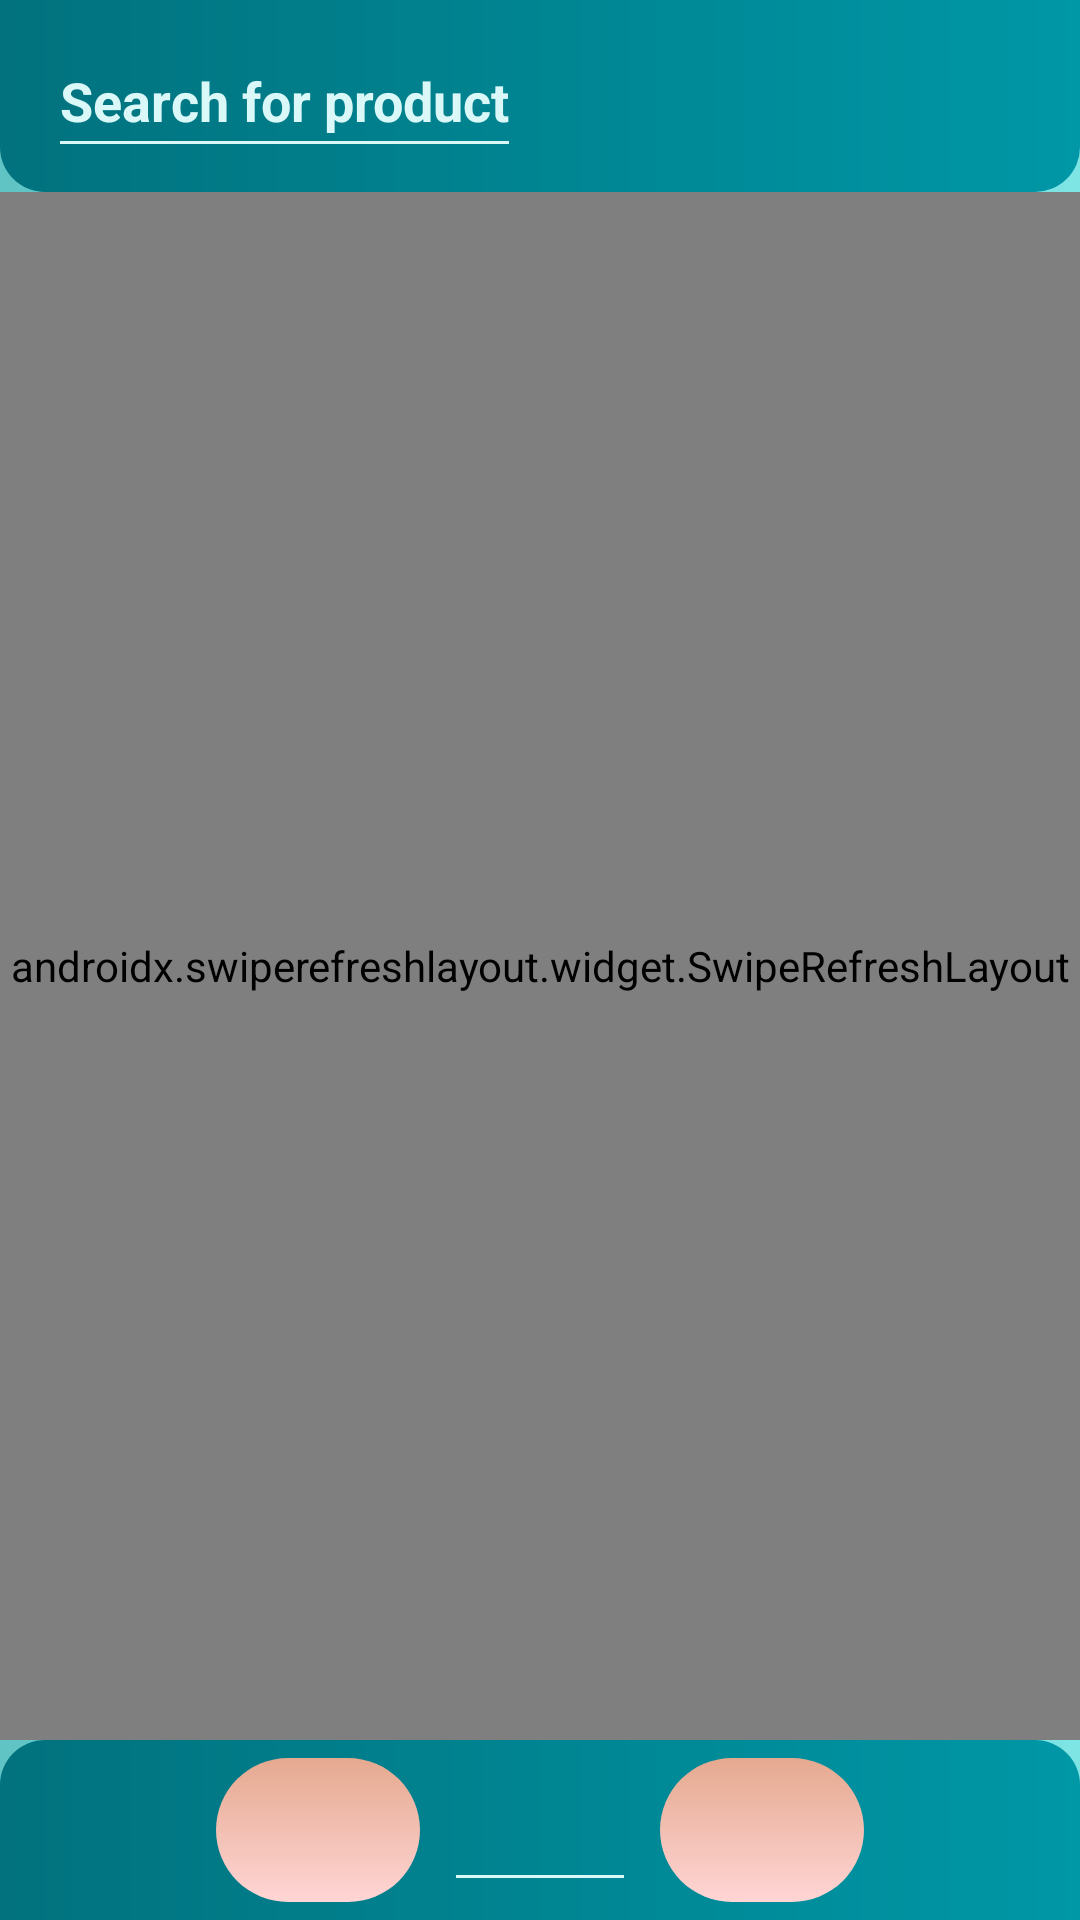

The Android layout XML behind this screen, and the referenced resources:
<!-- AndroidManifest.xml: application theme Theme.VKAndroidTest -->
<!-- res/layout/fragment_list.xml -->
<?xml version="1.0" encoding="utf-8"?>
<RelativeLayout xmlns:android="http://schemas.android.com/apk/res/android"
    xmlns:app="http://schemas.android.com/apk/res-auto"
    xmlns:tools="http://schemas.android.com/tools"
    android:layout_width="match_parent"
    android:layout_height="match_parent"
    tools:context=".view.fragments.ListFragment">

    <androidx.constraintlayout.widget.ConstraintLayout
        android:layout_width="match_parent"
        android:layout_height="match_parent"
        android:background="@drawable/background_gradient"
        >

        <androidx.appcompat.widget.Toolbar
            android:id="@+id/toolbar"
            android:layout_width="match_parent"
            android:layout_height="wrap_content"
            android:background="@drawable/foreground_top_gradient"
            android:minHeight="?attr/actionBarSize"
            android:theme="?attr/actionBarTheme"
            app:layout_constraintEnd_toEndOf="parent"
            app:layout_constraintStart_toStartOf="parent"
            app:layout_constraintTop_toTopOf="parent">

            <EditText
                android:id="@+id/search_edit_text"
                style="@style/Text.Main"
                android:layout_width="wrap_content"
                android:layout_height="wrap_content"
                android:autofillHints=""
                android:backgroundTint="@color/primary_text"
                android:hint="@string/hint_sort"
                android:minHeight="48dp"
                tools:ignore="TextFields"
                tools:layout_editor_absoluteX="16dp"
                tools:layout_editor_absoluteY="10dp" />

        </androidx.appcompat.widget.Toolbar>

        <androidx.swiperefreshlayout.widget.SwipeRefreshLayout
            android:id="@+id/swipe_refresh"
            android:layout_width="match_parent"
            android:layout_height="0dp"
            app:layout_constraintBottom_toTopOf="@+id/linearLayout"
            app:layout_constraintEnd_toEndOf="parent"
            app:layout_constraintStart_toStartOf="parent"
            app:layout_constraintTop_toBottomOf="@+id/toolbar">

            <androidx.recyclerview.widget.RecyclerView
                android:id="@+id/product_recycler_view"
                android:layout_width="match_parent"
                android:layout_height="match_parent"
                android:visibility="visible"
                app:layout_constraintBottom_toTopOf="@+id/linearLayout"
                app:layout_constraintEnd_toEndOf="parent"
                app:layout_constraintHorizontal_bias="0.0"
                app:layout_constraintStart_toStartOf="parent"
                app:layout_constraintTop_toTopOf="parent"
                app:layout_constraintVertical_bias="0.0" />

        </androidx.swiperefreshlayout.widget.SwipeRefreshLayout>

        <LinearLayout
            android:id="@+id/linearLayout"
            android:layout_width="0dp"
            android:layout_height="wrap_content"
            android:background="@drawable/foreground_botton_gradient"
            android:gravity="center_horizontal"
            android:orientation="horizontal"
            android:paddingTop="2dp"
            app:layout_constraintBottom_toBottomOf="parent"
            app:layout_constraintEnd_toEndOf="parent"
            app:layout_constraintStart_toStartOf="parent">

            <ImageButton
                android:id="@+id/back_button"
                android:layout_width="68dp"
                android:layout_height="48dp"
                android:layout_margin="4dp"
                style="@style/GeneralImageButton"
                android:contentDescription="@string/cd_back_button"
                android:paddingStart="4dp"
                android:src="@drawable/baseline_arrow_back_ios_24"
                />

            <EditText
                android:id="@+id/page_edit_text"
                style="@style/Text.Main"
                android:layout_width="64dp"
                android:layout_height="wrap_content"
                android:layout_margin="4dp"
                android:autofillHints=""
                android:backgroundTint="@color/white_cyan"
                android:ems="10"
                android:gravity="center_horizontal"
                android:inputType="number"
                android:maxLines="1"
                android:minHeight="48dp"
                android:textColorLink="@color/primary_buttons"
                android:textStyle="bold"
                tools:text="1" />

            <ImageButton
                android:id="@+id/next_button"
                android:layout_width="68dp"
                android:layout_height="48dp"
                android:layout_margin="4dp"
                android:contentDescription="@string/cd_next_button"
                android:paddingStart="4dp"
                android:src="@drawable/baseline_arrow_forward_ios_24"
                style="@style/GeneralImageButton"
                />
        </LinearLayout>

    </androidx.constraintlayout.widget.ConstraintLayout>

    <ProgressBar
        android:id="@+id/progress_bar"
        style="?android:attr/progressBarStyle"
        android:layout_width="wrap_content"
        android:layout_height="wrap_content"
        android:layout_centerInParent="true"
        android:visibility="gone" />

    <TextView
        android:id="@+id/error_text_view"
        android:layout_width="wrap_content"
        android:layout_height="wrap_content"
        android:layout_centerInParent="true"
        android:text="@string/error_occurred_please_try_later"
        android:textSize="18sp"
        android:visibility="gone" />


</RelativeLayout>
<!-- resources referenced by this layout -->
<resources>
  <color name="primary_buttons">@color/cream</color>
  <color name="primary_text">@color/white_cyan</color>
  <color name="white_cyan">#DBF8F8</color>
  <!-- drawable background_gradient (drawable) -->
  <?xml version="1.0" encoding="utf-8"?>
  <shape xmlns:android="http://schemas.android.com/apk/res/android"
      android:shape="rectangle" >
  
      <gradient
          android:type="linear"
          android:angle="0"
          android:startColor="@color/secondary_background"
          android:endColor="@color/secondary_background_end" />
  </shape>
  <!-- drawable foreground_botton_gradient (drawable) -->
  <?xml version="1.0" encoding="utf-8"?>
  <shape xmlns:android="http://schemas.android.com/apk/res/android"
      android:shape="rectangle" >
  
      <corners
          android:topLeftRadius="15dp"
          android:topRightRadius="15dp" />
  
      <solid android:color="#CFCFCF" />
  
      <padding
          android:bottom="0dp"
          android:left="0dp"
          android:right="0dp"
          android:top="0dp" />
  
      <size
          android:height="60dp"
          android:width="270dp" />
  
      <gradient
          android:type="linear"
          android:angle="0"
          android:startColor="@color/primary_background"
          android:endColor="@color/primary_background_end" />
  
  </shape>
  <!-- drawable foreground_top_gradient (drawable) -->
  <?xml version="1.0" encoding="utf-8"?>
  <shape xmlns:android="http://schemas.android.com/apk/res/android"
      android:shape="rectangle" >
  
      <corners
          android:bottomLeftRadius="15dp"
          android:bottomRightRadius="15dp" />
  
      <solid android:color="#CFCFCF" />
  
      <padding
          android:bottom="0dp"
          android:left="0dp"
          android:right="0dp"
          android:top="0dp" />
  
      <size
          android:height="60dp"
          android:width="270dp" />
  
      <gradient
          android:type="linear"
          android:angle="0"
          android:startColor="@color/primary_background"
          android:endColor="@color/primary_background_end" />
  
  </shape>
  <string name="cd_back_button">Previous page</string>
  <string name="cd_next_button">Next page</string>
  <string name="error_occurred_please_try_later">Error occurred. Please try later</string>
  <string name="hint_sort">Search for product</string>
  <style name="GeneralImageButton">
          <item name="android:background">@drawable/button_gradient_ripple</item>
          <item name="tint">@color/primary_text</item>
      </style>
  <style name="Text.Main">
          <item name="android:textStyle">bold</item>
      </style>
  <style name="Theme.VKAndroidTest" parent="Base.Theme.VKAndroidTest" />
  <color name="cream">#E5A98F</color>
  <color name="secondary_background">@color/cyan</color>
  <color name="secondary_background_end">@color/cyan_bright</color>
  <color name="primary_background">@color/ocean_blue</color>
  <color name="primary_background_end">@color/ocean_blue_bright</color>
  <style name="Base.Theme.VKAndroidTest" parent="Theme.Material3.DayNight.NoActionBar">
          
          
      </style>
  <color name="cyan">#60C4C5</color>
  <color name="cyan_bright">#7EE4E4</color>
  <color name="ocean_blue">#01727e</color>
  <color name="ocean_blue_bright">#0097A6</color>
  <color name="primary_buttons_end">@color/cream_bright</color>
  <color name="cream_bright">#FFD5D5</color>
</resources>
